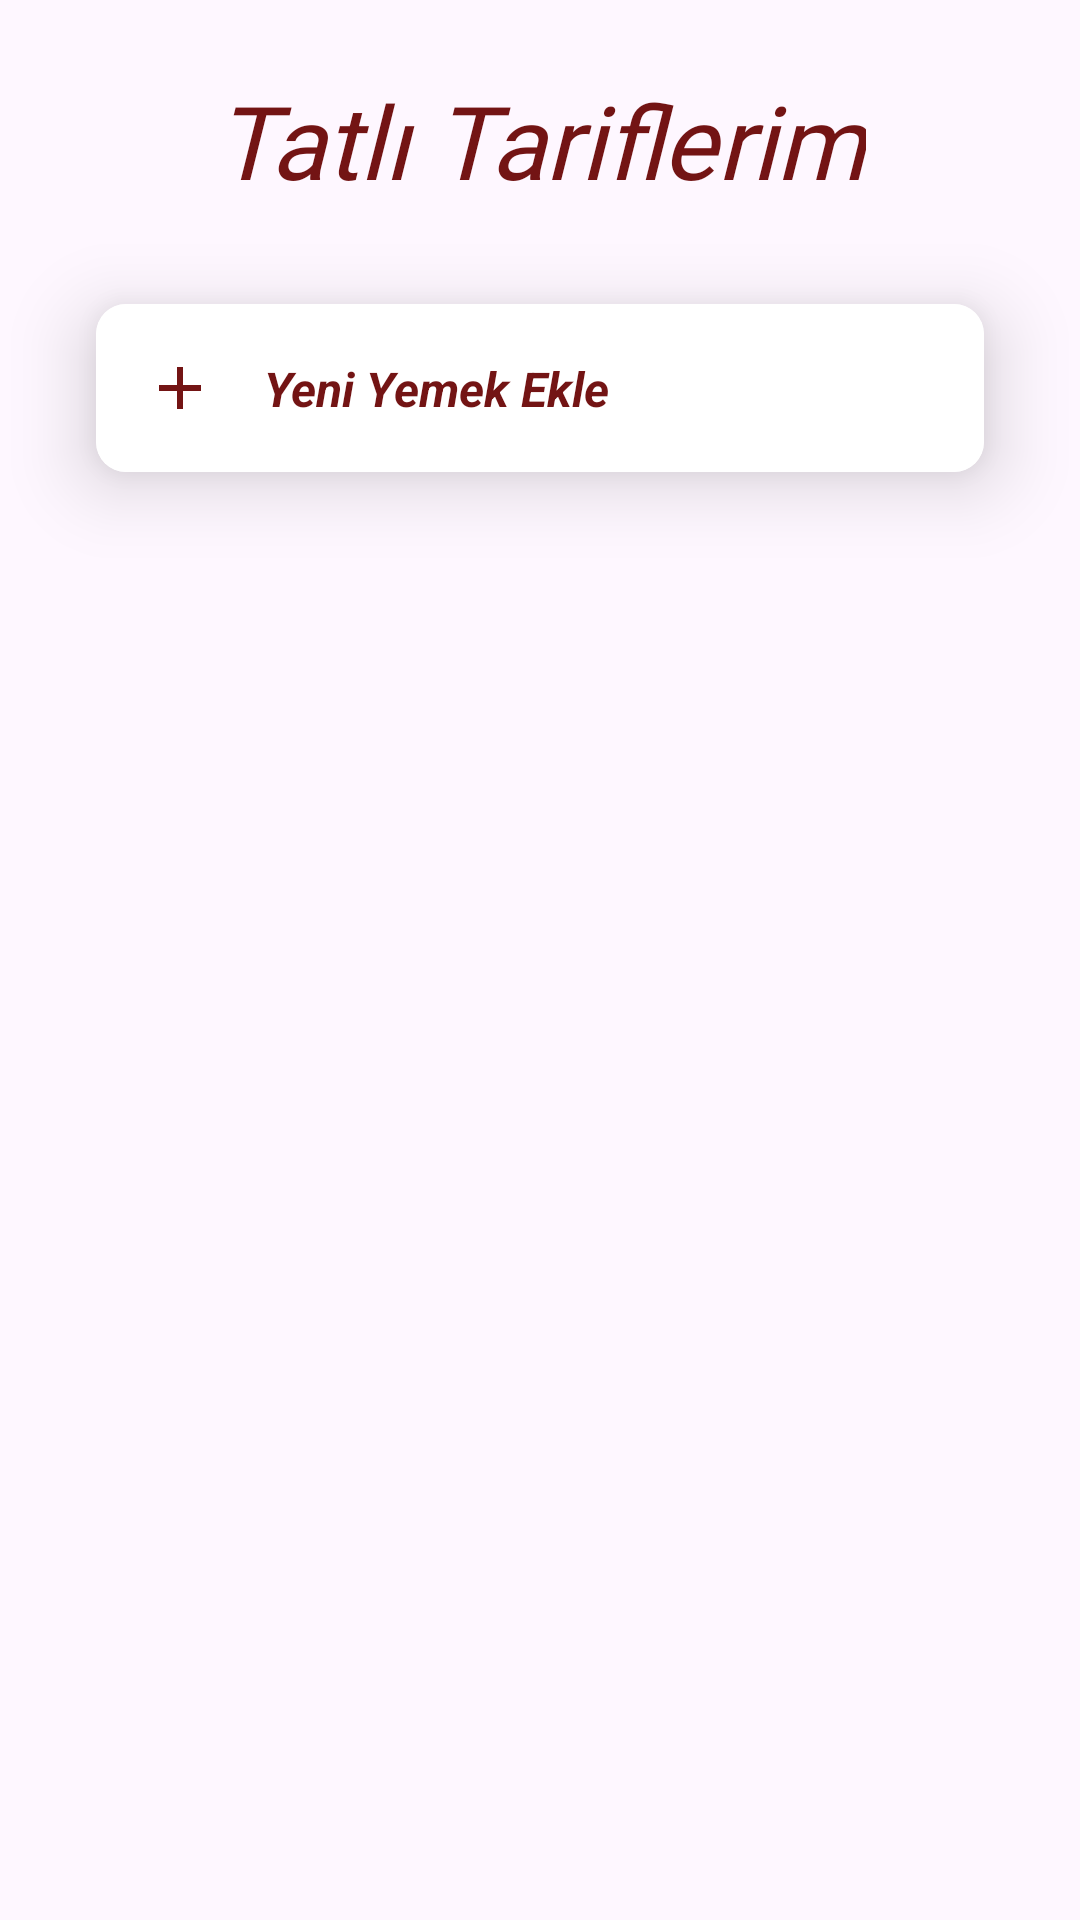

Android layout source for this screen:
<!-- AndroidManifest.xml: application theme Theme.Tarif_Defteri -->
<!-- res/layout/fragment_food_names.xml -->
<?xml version="1.0" encoding="utf-8"?>
<androidx.constraintlayout.widget.ConstraintLayout xmlns:android="http://schemas.android.com/apk/res/android"
    xmlns:app="http://schemas.android.com/apk/res-auto"
    android:background="@color/background"
    xmlns:tools="http://schemas.android.com/tools"
    android:layout_width="match_parent"
    android:layout_height="match_parent"
    tools:context=".fragments.FoodNamesFragment" >

    <androidx.recyclerview.widget.RecyclerView
        android:id="@+id/food_names_Rv"
        android:layout_width="0dp"
        android:layout_height="0dp"
        android:layout_marginTop="16dp"
        android:background="@color/background"
        app:layout_constraintBottom_toBottomOf="parent"
        app:layout_constraintEnd_toEndOf="parent"
        app:layout_constraintStart_toStartOf="parent"
        app:layout_constraintTop_toBottomOf="@+id/new_food_CV" />

    <TextView
        android:id="@+id/header_TV"
        android:layout_width="wrap_content"
        android:layout_height="wrap_content"
        android:layout_marginTop="24dp"
        android:fontFamily="@font/adamina"
        android:text="Tatlı Tariflerim"
        android:textColor="@color/primary"
        android:textSize="34sp"
        android:textStyle="italic"
        app:layout_constraintEnd_toEndOf="parent"
        app:layout_constraintStart_toStartOf="parent"
        app:layout_constraintTop_toTopOf="parent" />

    <androidx.cardview.widget.CardView
        android:id="@+id/new_food_CV"
        android:layout_width="match_parent"
        android:layout_height="wrap_content"
        android:layout_marginStart="32dp"
        android:layout_marginTop="32dp"
        android:layout_marginEnd="32dp"
        app:cardCornerRadius="10dp"
        app:cardElevation="15dp"
        android:background="@color/tvBackground"
        app:layout_constraintEnd_toEndOf="parent"
        app:layout_constraintStart_toStartOf="parent"
        app:layout_constraintTop_toBottomOf="@+id/header_TV">

        <androidx.constraintlayout.widget.ConstraintLayout
            android:layout_width="match_parent"
            android:background="@color/tvBackground"
            android:layout_height="match_parent">

            <TextView
                android:id="@+id/category_name_Tv"
                android:layout_width="wrap_content"
                android:layout_height="wrap_content"
                android:layout_marginStart="16dp"
                android:layout_marginTop="16dp"
                android:layout_marginBottom="16dp"
                android:background="@null"
                android:text="Yeni Yemek Ekle"
                android:inputType="text"
                android:textAllCaps="false"
                android:textColor="@color/primary"
                android:textColorHint="@color/primary"
                android:textSize="16sp"
                android:textStyle="bold|italic"
                app:layout_constraintBottom_toBottomOf="parent"
                app:layout_constraintStart_toEndOf="@+id/add_Iv"
                app:layout_constraintTop_toTopOf="parent" />

            <ImageView
                android:id="@+id/add_Iv"
                android:layout_width="wrap_content"
                android:layout_height="wrap_content"
                android:layout_marginStart="16dp"
                android:layout_marginTop="16dp"
                android:layout_marginBottom="16dp"
                app:layout_constraintBottom_toBottomOf="parent"
                app:layout_constraintStart_toStartOf="parent"
                app:layout_constraintTop_toTopOf="parent"
                app:srcCompat="@drawable/baseline_add_24" />

        </androidx.constraintlayout.widget.ConstraintLayout>
    </androidx.cardview.widget.CardView>

</androidx.constraintlayout.widget.ConstraintLayout>
<!-- resources referenced by this layout -->
<resources>
  <color name="background">#FEF7FF</color>
  <color name="primary">#731414</color>
  <color name="tvBackground">#FFFFFF</color>
  <!-- drawable baseline_add_24 (drawable) -->
  <vector xmlns:android="http://schemas.android.com/apk/res/android" android:height="24dp" android:tint="@color/primary" android:viewportHeight="24" android:viewportWidth="24" android:width="24dp">
        
      <path android:fillColor="@android:color/white" android:pathData="M19,13h-6v6h-2v-6H5v-2h6V5h2v6h6v2z"/>
      
  </vector>
  <style name="Theme.Tarif_Defteri" parent="Base.Theme.Tarif_Defteri" />
  <style name="Base.Theme.Tarif_Defteri" parent="Theme.Material3.DayNight.NoActionBar">
          <item name="colorPrimary">@color/primary</item>
          <item name="android:windowBackground">@color/background</item>
          <item name="android:textColor">@color/textColor</item>
          <item name="tvBackgroundColor">@color/tvBackground</item>
          <item name="textColorInput">@color/textColorInput</item>
      </style>
  <color name="textColor">#FFFFFF</color>
  <color name="textColorInput">#000000</color>
</resources>
